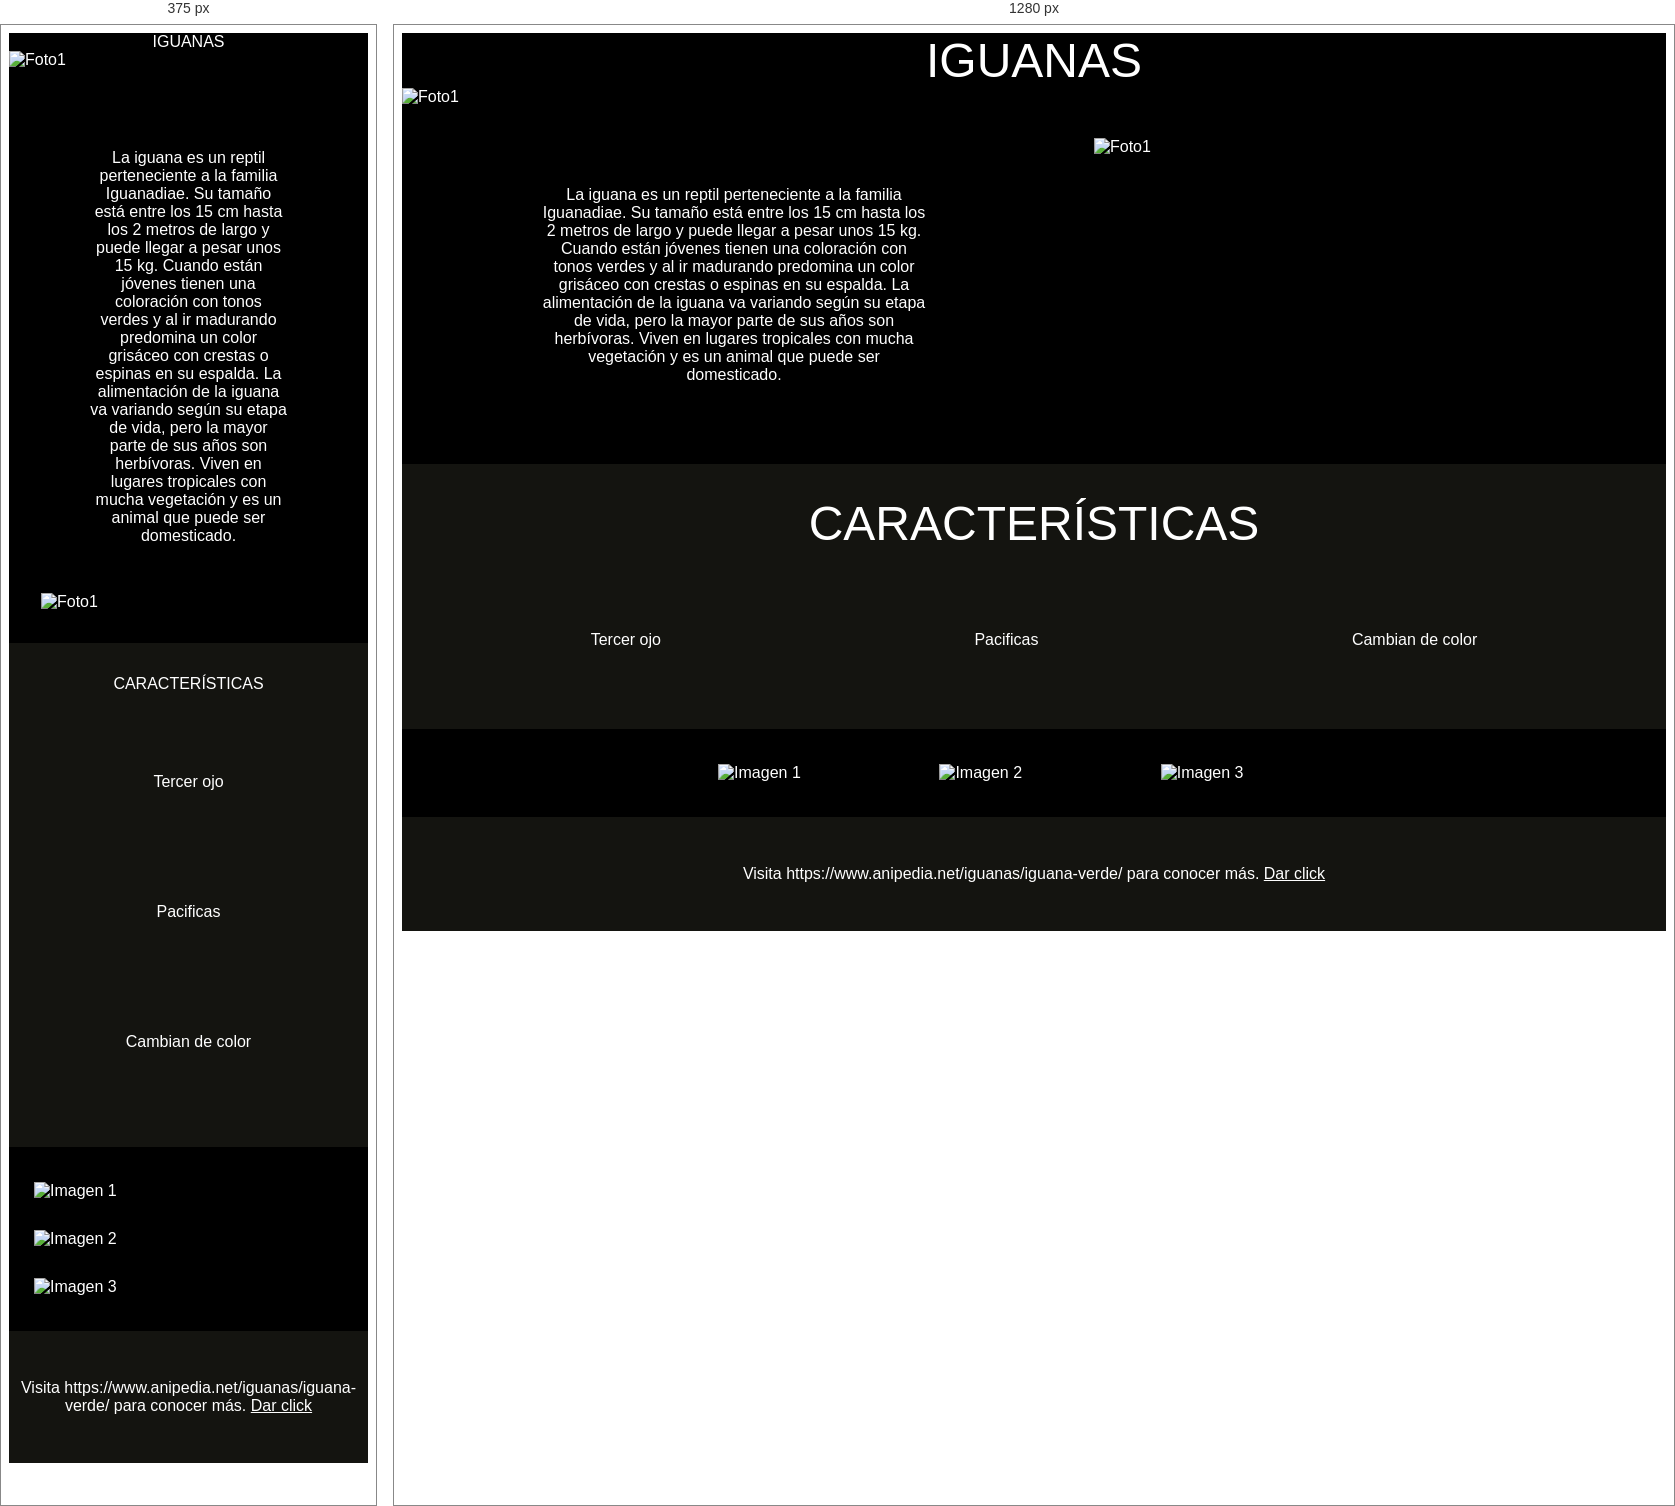
Rendered at 375 px and 1280 px, left to right.

<!-- file: index.html -->
<!DOCTYPE html>
<html lang="es">
<head>
    <meta charset="UTF-8">
    <meta name="viewport" content="width=device-width, initial-scale=1.0">
    <link rel="stylesheet" href="https://cdnjs.cloudflare.com/ajax/libs/font-awesome/5.15.4/css/all.min.css">
    <link rel="stylesheet" href="assets/css/styles.css">
    <link href="https://fonts.googleapis.com/css2?family=Raleway:wght@300;500&display=swap" rel="stylesheet">

    <link rel="preconnect" href="https://fonts.googleapis.com">
    <link rel="preconnect" href="https://fonts.gstatic.com" crossorigin>
    <link href="https://fonts.googleapis.com/css2?family=Raleway:ital,wght@0,100..900;1,100..900&display=swap" rel="stylesheet">
    <title> Iguana Page</title>

</head>
<body>
    <header>
        <section class="tituloImagen">
            <h1>IGUANAS</h1>
            <img src="assets/img/bg-header.jpg" alt="Foto1" class="imagenCompleta">
        </section>
    </header>
    <main>
        <section class="ordenarTextoImagen">
            <div class="textoImagen">
                <p>La iguana es un reptil perteneciente a la familia Iguanadiae. Su tamaño está entre los 15 cm hasta los 2 metros de largo y puede llegar a pesar unos 15 kg. Cuando están jóvenes tienen una coloración con tonos verdes y al ir madurando predomina un color grisáceo con crestas o espinas en su espalda. La alimentación de la iguana va variando según su etapa de vida, pero la mayor parte de sus años son herbívoras. Viven en lugares tropicales con mucha vegetación y es un animal que puede ser domesticado.</p>
            </div>
            <div class="textoImagen">
                <img src="assets/img/iguana-1.jpg" alt="Foto1" class="imagenDescripcion">
            </div>
        </section>

        <section class="fondoIconos">
            <h2>CARACTERÍSTICAS</h2>
            <div class="ordenarIconos">
                <div>
                    <span><i class="fa fa-eye"></i></span>
                    <h3>Tercer ojo</h3>
                </div>
                <div>
                    <span><i class="fa fa-hand-peace"></i></span>
                    <h3>Pacificas</h3>
                </div>
                <div>
                    <span><i class="fa fa-paint-brush"></i></span>
                    <h3>Cambian de color</h3>
                </div>
            </div>
        </section>

        <section class="ordenarImagenes">
            <div class="tresImagenes">
                <img src="assets/img/iguana-2.jpg" alt="Imagen 1">
            </div>
            <div class="tresImagenes">
                <img src="assets/img/iguana-3.jpg" alt="Imagen 2">
            </div>
            <div class="tresImagenes">
                <img src="assets/img/iguana-4.jpg" alt="Imagen 3">
            </div>
        </section>
    </main>

    <footer>
        <h3>Visita https://www.anipedia.net/iguanas/iguana-verde/ para conocer más.
            <a href="https://www.anipedia.net/iguanas/iguana-verde/" target="_blank">Dar click</a>
        </h3>
    </footer>
</body>
</html>



/* @media block from styles.css */
@media screen and (max-width: 768px) {
   .ordenarTextoImagen {
     flex-direction: column; 
   }
   .textoImagen,
   .imagenDescripcion {
     width: 100%; 
   }
   .ordenarIconos {
     flex-direction: column;
   }
   .ordenarIconos div {
     margin-bottom: 1em;
   }
   .ordenarImagenes {
     flex-direction: column; 
     padding: 20px; 
   }
   .tresImagenes {
     max-width: 100%; 
     padding: 10px 0;
   }
   h1{
      font-size: 1em;
   }
   h2{
      font-size: 1em;
   }
 }